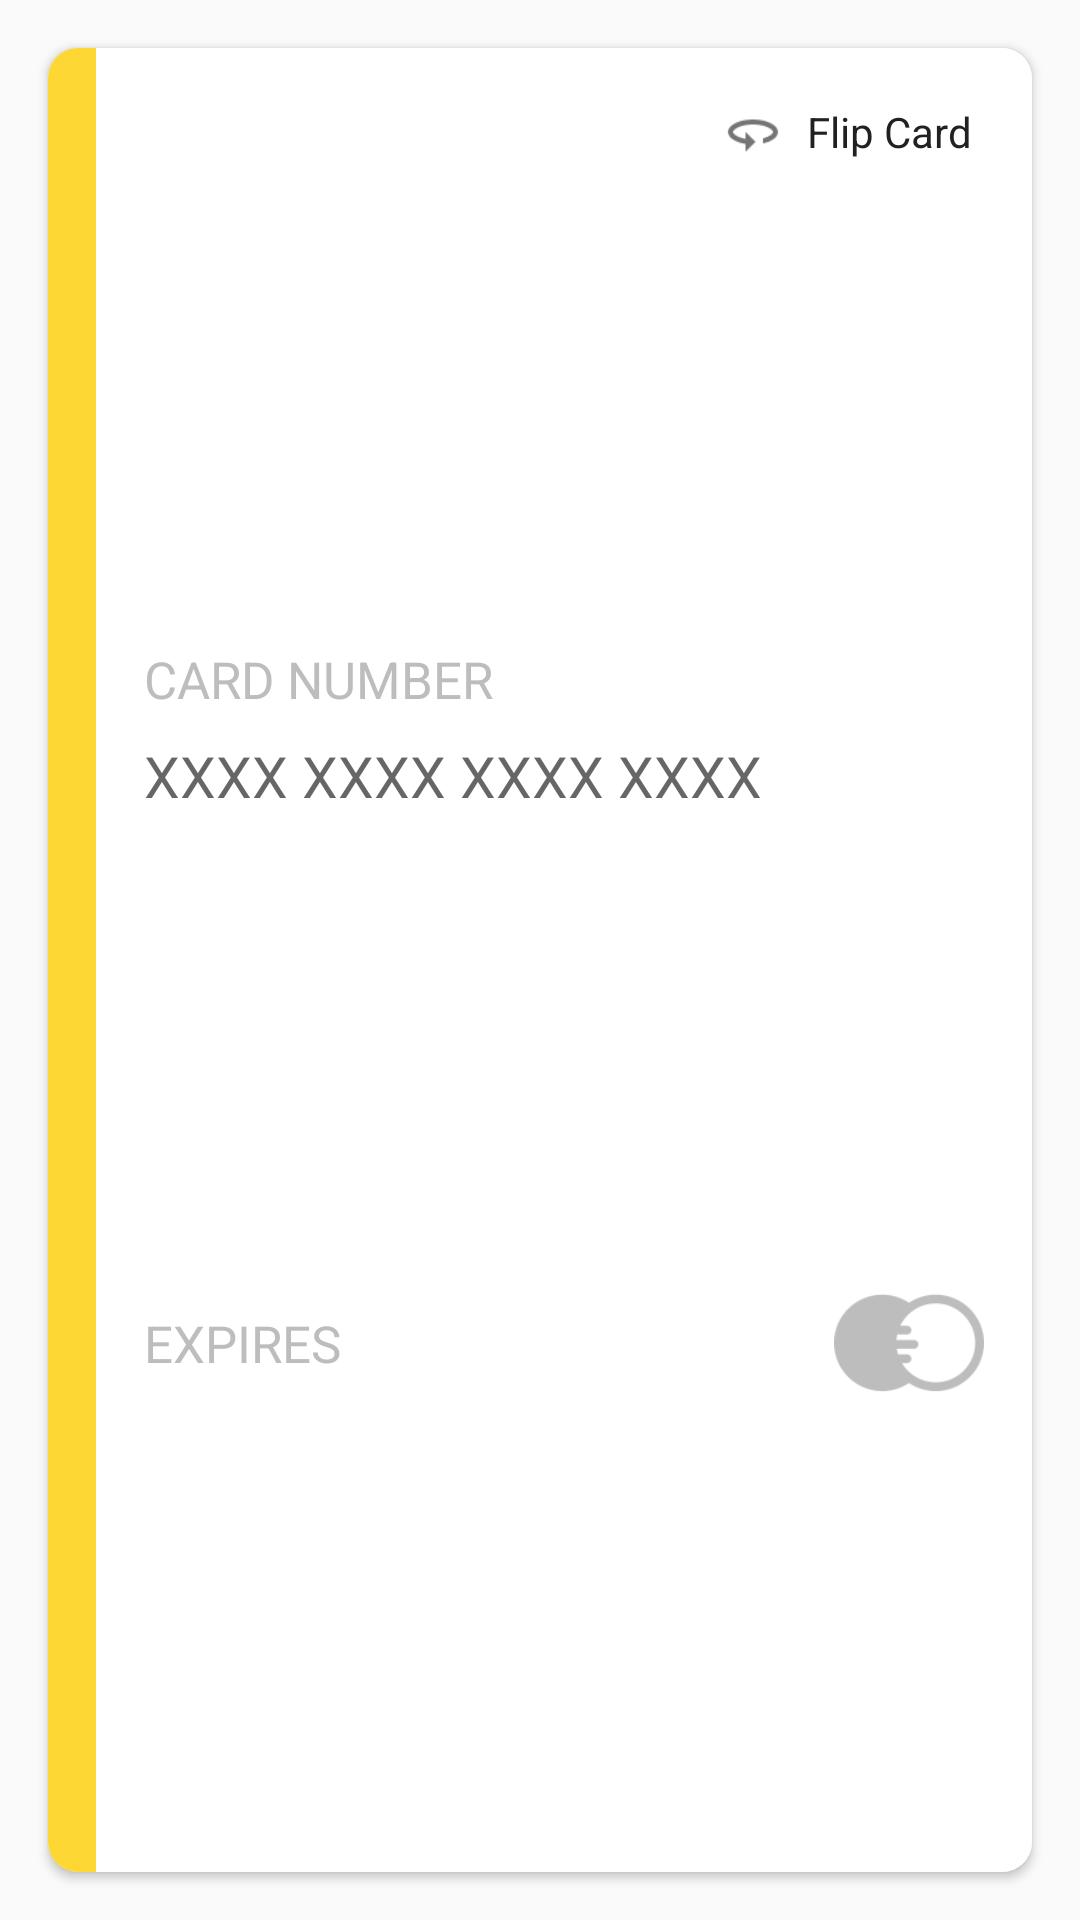

Here is an Android app screen rendered from its layout file. Give the layout XML and the strings, colors and styles it references.
<!-- AndroidManifest.xml: application theme AppTheme -->
<!-- res/layout/credit_card_front.xml -->
<?xml version="1.0" encoding="utf-8"?>
<RelativeLayout xmlns:android="http://schemas.android.com/apk/res/android"
    xmlns:app="http://schemas.android.com/apk/res-auto"
    android:layout_width="match_parent"
    android:layout_height="wrap_content"
    xmlns:tools="http://schemas.android.com/tools">

    <androidx.cardview.widget.CardView
        android:layout_width="match_parent"
        android:layout_height="match_parent"
        app:cardCornerRadius="10dp"
        android:layout_centerInParent="true"
        android:elevation="10dp"
        android:id="@+id/card_front"
        android:layout_margin="16dp">
        <LinearLayout
            android:layout_width="match_parent"
            android:layout_height="match_parent"
            android:orientation="horizontal">
            <View
                android:layout_width="16dp"
                android:layout_height="match_parent"
                android:id="@+id/card_vault_color"
                android:background="@color/vault_yellow_1"/>
            <LinearLayout
                android:layout_width="match_parent"
                android:layout_height="match_parent"
                android:id="@+id/card_container"
                android:clickable="true"
                android:background="@color/vault_white_2"
                android:foreground="?android:attr/selectableItemBackground"
                android:orientation="vertical">

                <RelativeLayout
                    android:layout_width="match_parent"
                    android:layout_height="wrap_content"
                    android:layout_marginRight="8dp"
                    android:layout_marginLeft="16dp"
                    android:layout_marginTop="8dp"
                    android:orientation="horizontal">

                    <TextView
                        android:layout_width="match_parent"
                        android:layout_height="wrap_content"
                        tools:text="Card Name"
                        android:layout_marginRight="105dp"
                        android:textSize="21sp"
                        android:lines="1"
                        android:id="@+id/card_nickname_tv"
                        android:layout_centerVertical="true"
                        android:textStyle="bold"
                        android:textColor="@color/mate_black"/>

                    <LinearLayout
                        android:layout_width="105dp"
                        android:layout_height="wrap_content"
                        android:orientation="horizontal"
                        android:id="@+id/flip_card_btn"
                        android:layout_alignParentRight="true"
                        android:padding="10dp">
                        <ImageView
                            android:layout_width="20dp"
                            android:layout_height="20dp"
                            android:layout_gravity="center_vertical"
                            android:src="@drawable/flip_horizontal"/>
                        <TextView
                            android:layout_width="wrap_content"
                            android:layout_height="wrap_content"
                            android:layout_marginLeft="8dp"
                            android:layout_gravity="center_vertical"
                            android:text="@string/flip_card"
                            android:textColor="@color/mate_black" />
                    </LinearLayout>
                </RelativeLayout>

                <View
                    android:layout_width="match_parent"
                    android:layout_height="0dp"
                    android:layout_weight="1"/>

                <TextView
                    android:layout_width="wrap_content"
                    android:layout_height="wrap_content"
                    android:text="CARD NUMBER"
                    android:textSize="17sp"
                    android:textColor="@color/subtext"
                    android:layout_marginLeft="16dp"/>
                <TextView
                    android:layout_width="match_parent"
                    android:layout_height="wrap_content"
                    android:hint="XXXX XXXX XXXX XXXX"
                    tools:text="4111 1111 1111 1111"
                    android:id="@+id/card_number"
                    android:fontFamily="@font/credit_card"
                    android:layout_marginTop="8dp"
                    android:inputType="number"
                    android:textColor="@color/mate_black"
                    android:textSize="19sp"
                    android:layout_marginLeft="16dp"
                    android:layout_marginRight="16dp"
                    app:autoSizeTextType="uniform"
                    app:autoSizeMinTextSize="5sp"
                    app:autoSizeMaxTextSize="22sp"
                    app:autoSizeStepGranularity="1sp"/>


                <View
                    android:layout_width="match_parent"
                    android:layout_height="0dp"
                    android:layout_weight="1"/>

                <LinearLayout
                    android:layout_width="match_parent"
                    android:layout_height="wrap_content"
                    android:layout_marginLeft="16dp"
                    android:layout_marginRight="16dp"
                    android:orientation="horizontal">

                    <TextView
                        android:layout_width="wrap_content"
                        android:layout_height="wrap_content"
                        android:text="EXPIRES"
                        android:textSize="17sp"
                        android:textColor="@color/subtext"
                        android:layout_gravity="center_vertical"
                        android:id="@+id/expiration_date" />

                    <TextView
                        android:layout_width="wrap_content"
                        android:layout_height="wrap_content"
                        tools:text="20/Feb"
                        android:textStyle="bold"
                        android:textSize="20sp"
                        android:textColor="@color/mate_black"
                        android:layout_marginLeft="8dp"
                        android:inputType="date"
                        android:layout_gravity="center_vertical"
                        android:id="@+id/expiry_date" />

                    <View
                        android:layout_width="wrap_content"
                        android:layout_height="match_parent"
                        android:layout_weight="1"/>

                    <ImageView
                        android:layout_width="50dp"
                        android:layout_height="50dp"
                        android:id="@+id/card_type"
                        android:scaleType="fitEnd"
                        android:tint="#BDBDBD"
                        android:src="@drawable/mastercard"/>

                </LinearLayout>

                <View
                    android:layout_width="match_parent"
                    android:layout_height="0dp"
                    android:layout_weight="1"/>
            </LinearLayout>
        </LinearLayout>

    </androidx.cardview.widget.CardView>

</RelativeLayout>
<!-- resources referenced by this layout -->
<resources>
  <color name="mate_black">#212121</color>
  <color name="subtext">#BDBDBD</color>
  <color name="vault_white_2">#ffffff</color>
  <color name="vault_yellow_1">#fdd835</color>
  <!-- drawable flip_horizontal: png bitmap (drawable-v24, 945 bytes) -->
  <!-- drawable mastercard: png bitmap (drawable-v24, 2161 bytes) -->
  <string name="flip_card">Flip Card</string>
  <style name="AppTheme" parent="Theme.AppCompat.Light.NoActionBar">
          
          <item name="colorPrimary">@color/colorPrimary</item>
          <item name="colorPrimaryDark">@color/colorPrimaryDark</item>
          <item name="colorAccent">@color/colorAccent</item>
      </style>
  <color name="colorPrimary">#2962ff</color>
  <color name="colorPrimaryDark">#0039cb</color>
  <color name="colorAccent">#768fff</color>
</resources>
